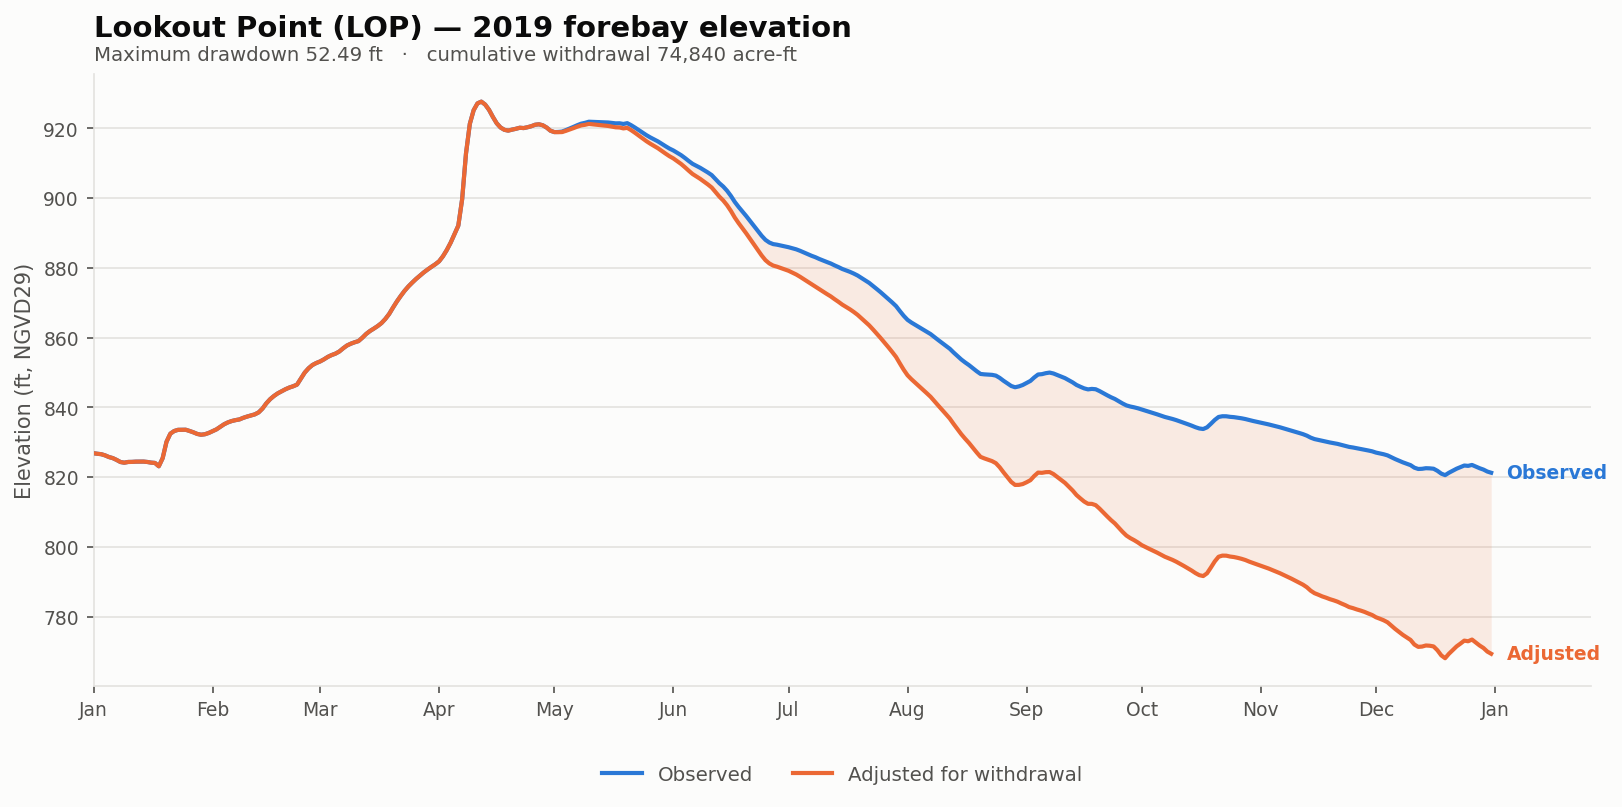

The file beside this chart, header and first rows:
date, elev_observed_ft, elev_adjusted_ft, storage_observed_af, storage_adjusted_af, demand_cfs, cumulative_withdrawal_af, elev_change_ft, at_rating_floor
2019-01-01, 826.9, 826.9, 117496, 117496, 0.0, 0.0, 0.0, False
2019-01-02, 826.7, 826.7, 117159, 117159, 0.0, 0.0, 0.0, False
2019-01-03, 826.6, 826.6, 116907, 116907, 0.0, 0.0, 0.0, False
2019-01-04, 826.2, 826.2, 116194, 116194, 0.0, 0.0, 0.0, False
2019-01-05, 825.8, 825.8, 115217, 115217, 0.0, 0.0, 0.0, False
2019-01-06, 825.5, 825.5, 114578, 114578, 0.0, 0.0, 0.0, False
2019-01-07, 825, 825, 113518, 113518, 0.0, 0.0, 0.0, False
2019-01-08, 824.4, 824.4, 112312, 112312, 0.0, 0.0, 0.0, False
2019-01-09, 824.1, 824.1, 111915, 111915, 0.0, 0.0, 0.0, False
2019-01-10, 824.4, 824.4, 112332, 112332, 0.0, 0.0, 0.0, False
2019-01-11, 824.4, 824.4, 112372, 112372, 0.0, 0.0, 0.0, False
2019-01-12, 824.5, 824.5, 112511, 112511, 0.0, 0.0, 0.0, False
2019-01-13, 824.5, 824.5, 112531, 112531, 0.0, 0.0, 0.0, False
2019-01-14, 824.5, 824.5, 112551, 112551, 0.0, 0.0, 0.0, False
2019-01-15, 824.4, 824.4, 112332, 112332, 0.0, 0.0, 0.0, False
2019-01-16, 824.2, 824.2, 111954, 111954, 0.0, 0.0, 0.0, False
2019-01-17, 824.1, 824.1, 111776, 111776, 0.0, 0.0, 0.0, False
2019-01-18, 823.1, 823.1, 109904, 109904, 0.0, 0.0, 0.0, False
2019-01-19, 825.5, 825.5, 114537, 114537, 0.0, 0.0, 0.0, False
2019-01-20, 830.1, 830.1, 124550, 124550, 0.0, 0.0, 0.0, False
2019-01-21, 832.5, 832.5, 129729, 129729, 0.0, 0.0, 0.0, False
2019-01-22, 833.2, 833.2, 131441, 131441, 0.0, 0.0, 0.0, False
2019-01-23, 833.6, 833.6, 132211, 132211, 0.0, 0.0, 0.0, False
2019-01-24, 833.6, 833.6, 132257, 132257, 0.0, 0.0, 0.0, False
2019-01-25, 833.6, 833.6, 132280, 132280, 0.0, 0.0, 0.0, False
2019-01-26, 833.2, 833.2, 131486, 131486, 0.0, 0.0, 0.0, False
2019-01-27, 832.9, 832.9, 130606, 130606, 0.0, 0.0, 0.0, False
2019-01-28, 832.4, 832.4, 129572, 129572, 0.0, 0.0, 0.0, False
2019-01-29, 832.2, 832.2, 129056, 129056, 0.0, 0.0, 0.0, False
2019-01-30, 832.3, 832.3, 129370, 129370, 0.0, 0.0, 0.0, False
2019-01-31, 832.7, 832.7, 130201, 130201, 0.0, 0.0, 0.0, False
2019-02-01, 833.2, 833.2, 131328, 131328, 0.0, 0.0, 0.0, False
2019-02-02, 833.7, 833.7, 132507, 132507, 0.0, 0.0, 0.0, False
2019-02-03, 834.4, 834.4, 134171, 134171, 0.0, 0.0, 0.0, False
2019-02-04, 835.2, 835.2, 135868, 135868, 0.0, 0.0, 0.0, False
2019-02-05, 835.7, 835.7, 137114, 137114, 0.0, 0.0, 0.0, False
2019-02-06, 836.1, 836.1, 138018, 138018, 0.0, 0.0, 0.0, False
2019-02-07, 836.4, 836.4, 138622, 138622, 0.0, 0.0, 0.0, False
2019-02-08, 836.6, 836.6, 139088, 139088, 0.0, 0.0, 0.0, False
2019-02-09, 837, 837, 140162, 140162, 0.0, 0.0, 0.0, False
2019-02-10, 837.4, 837.4, 141006, 141006, 0.0, 0.0, 0.0, False
2019-02-11, 837.7, 837.7, 141734, 141734, 0.0, 0.0, 0.0, False
2019-02-12, 838, 838, 142488, 142488, 0.0, 0.0, 0.0, False
2019-02-13, 838.6, 838.6, 143837, 143837, 0.0, 0.0, 0.0, False
2019-02-14, 839.7, 839.7, 146436, 146436, 0.0, 0.0, 0.0, False
2019-02-15, 841.2, 841.2, 150059, 150059, 0.0, 0.0, 0.0, False
2019-02-16, 842.4, 842.4, 152998, 152998, 0.0, 0.0, 0.0, False
2019-02-17, 843.3, 843.3, 155275, 155275, 0.0, 0.0, 0.0, False
2019-02-18, 844, 844, 157169, 157169, 0.0, 0.0, 0.0, False
2019-02-19, 844.6, 844.6, 158648, 158648, 0.0, 0.0, 0.0, False
2019-02-20, 845.2, 845.2, 160108, 160108, 0.0, 0.0, 0.0, False
2019-02-21, 845.7, 845.7, 161321, 161321, 0.0, 0.0, 0.0, False
2019-02-22, 846.1, 846.1, 162260, 162260, 0.0, 0.0, 0.0, False
2019-02-23, 846.5, 846.5, 163457, 163457, 0.0, 0.0, 0.0, False
2019-02-24, 848.2, 848.2, 167819, 167819, 0.0, 0.0, 0.0, False
2019-02-25, 850, 850, 172379, 172379, 0.0, 0.0, 0.0, False
2019-02-26, 851.2, 851.2, 175625, 175625, 0.0, 0.0, 0.0, False
2019-02-27, 852.1, 852.1, 178103, 178103, 0.0, 0.0, 0.0, False
2019-02-28, 852.7, 852.7, 179660, 179660, 0.0, 0.0, 0.0, False
2019-03-01, 853.2, 853.2, 180874, 180874, 0.0, 0.0, 0.0, False
... 305 more rows
